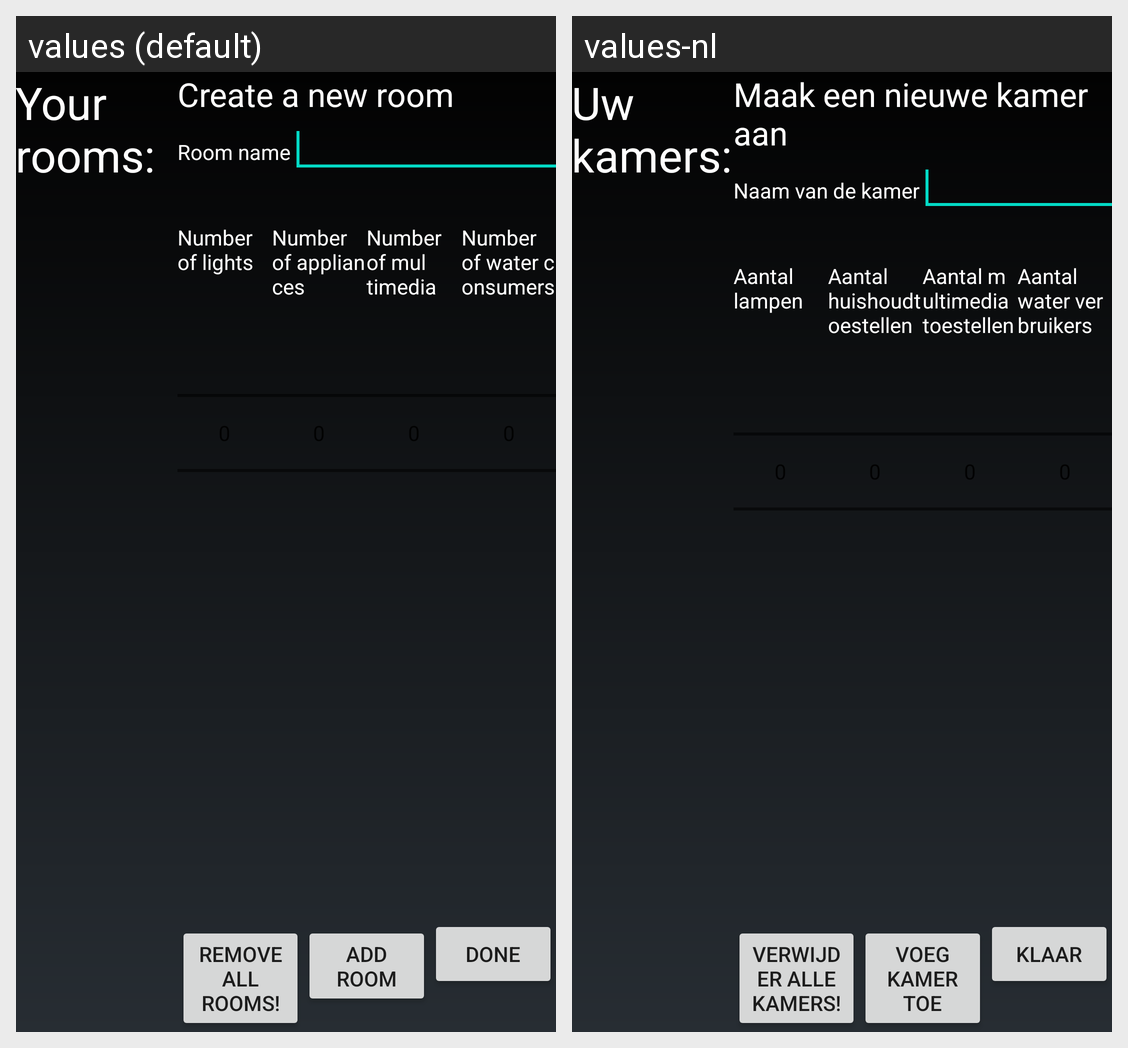

For this localized Android screen grid, give each drawn string resource with its value in every locale shown.
Android screen res/layout/home_creator_layout.xml rendered under 2 locales, left to right: values (default), values-nl. Device: Nexus 5 (rendered at 1080×1920; each locale shown at half size, 540×960, under a caption strip naming it); theme Theme.MaterialComponents.DayNight.NoActionBar.
Strings drawn on this screen, with the default value and each locale's value (text and hints the layout hard-codes, and strings that could not be matched under every locale, appear in the picture but are not listed):

home_creator_rooms_title
  values: Your rooms:
  values-nl: Uw kamers:

home_creator_create_a_new_room
  values: Create a new room
  values-nl: Maak een nieuwe kamer aan

home_creator_room_name
  values: Room name
  values-nl: Naam van de kamer

home_creator_number_of_lights
  values: Number of lights
  values-nl: Aantal lampen

home_creator_number_of_appliances
  values: Number of appliances
  values-nl: Aantal huishoudtoestellen

home_creator_number_of_multimedia_devices
  values: Number of multimedia devices
  values-nl: Aantal multimedia toestellen

home_creator_number_of_water_consumers
  values: Number of water consumers
  values-nl: Aantal water verbruikers

clear
  values: Remove all rooms!
  values-nl: Verwijder alle kamers!

home_creator_add_room
  values: Add room
  values-nl: Voeg kamer toe

done
  values: Done
  values-nl: Klaar
